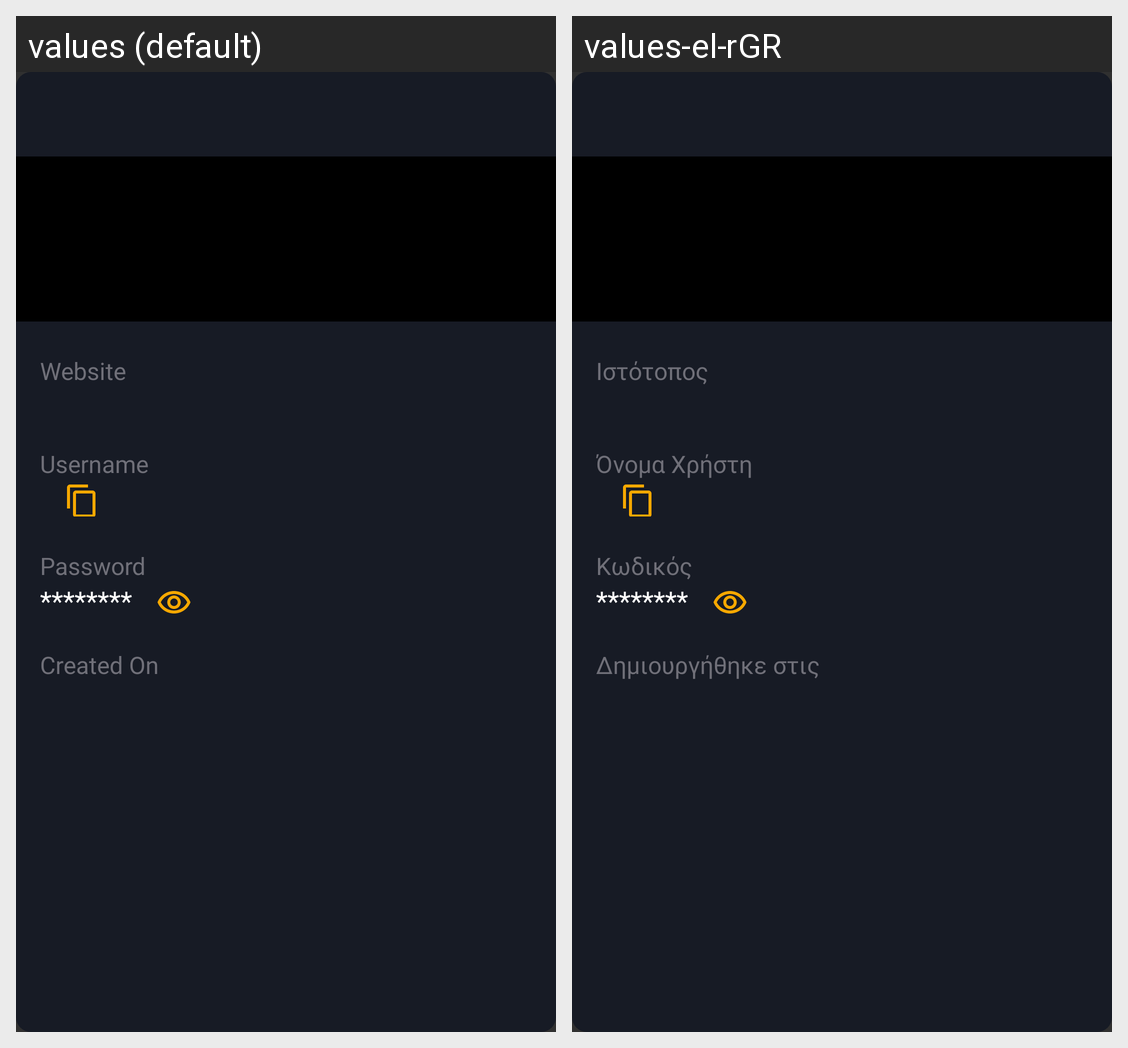

The same Android screen rendered under two of its app's locales, left to right. List the strings drawn on it with the default value and each locale's translation.
Android screen res/layout/selected_item_popup.xml rendered under 2 locales, left to right: values (default), values-el-rGR. Device: Nexus 5 (rendered at 1080×1920; each locale shown at half size, 540×960, under a caption strip naming it); theme Theme.AppCompat.NoActionBar.
Strings drawn on this screen, with the default value and each locale's value (text and hints the layout hard-codes, and strings that could not be matched under every locale, appear in the picture but are not listed):

website
  values: Website
  values-el-rGR: Ιστότοπος

username
  values: Username
  values-el-rGR: Όνομα Χρήστη

password
  values: Password
  values-el-rGR: Κωδικός

asterisk_pass
  values: ********
  values-el-rGR: ********  [not translated; the default value is used]

created_on
  values: Created On
  values-el-rGR: Δημιουργήθηκε στις
